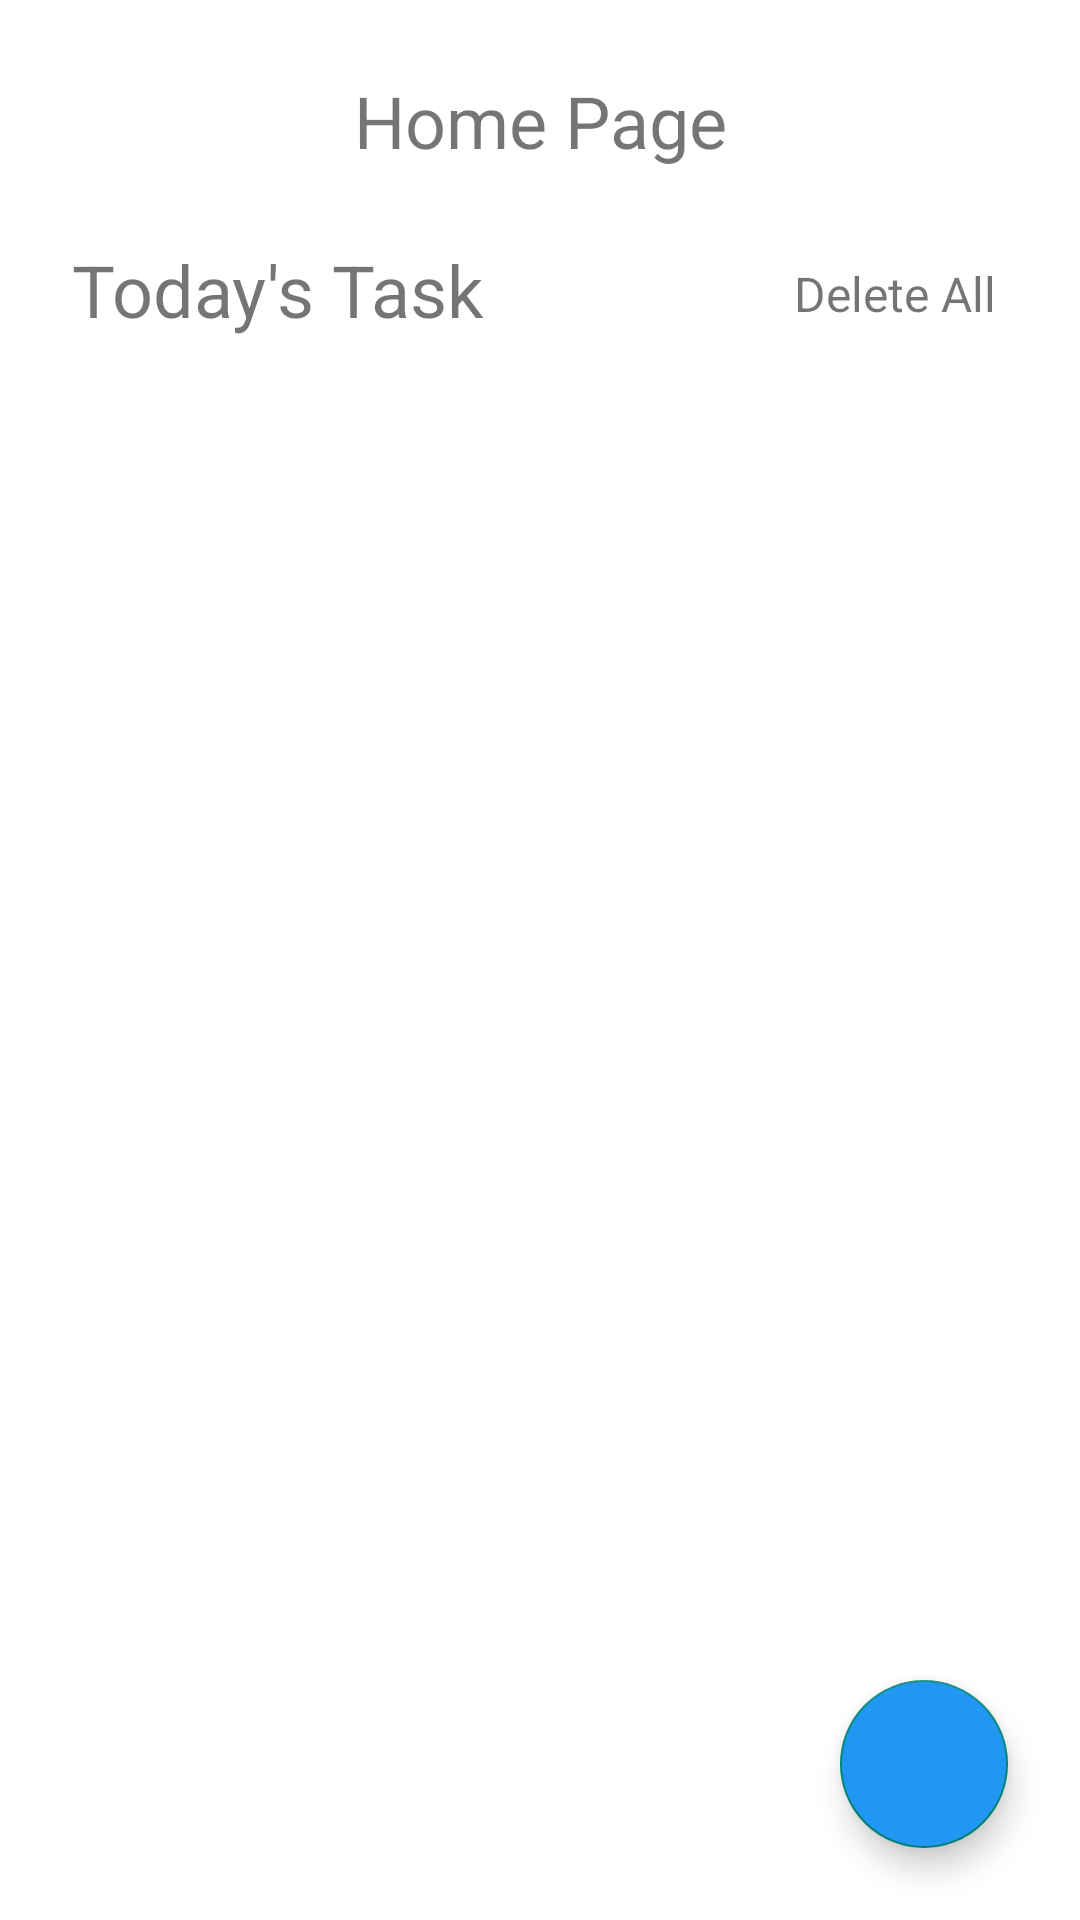

This screen was rendered from an Android layout file. Write that file and the resources it references.
<!-- AndroidManifest.xml: application theme Base.Theme.ToDoList -->
<!-- res/layout/fragment_home_screen.xml -->
<?xml version="1.0" encoding="utf-8"?>
<androidx.constraintlayout.widget.ConstraintLayout xmlns:android="http://schemas.android.com/apk/res/android"
    xmlns:app="http://schemas.android.com/apk/res-auto"
    xmlns:tools="http://schemas.android.com/tools"
    android:layout_width="match_parent"
    android:layout_height="match_parent"
    android:background="@color/white"
    tools:context=".presentation.fragments.homeScreen.view.HomeScreenFragment">

    <TextView
        android:id="@+id/title_text"
        android:layout_width="wrap_content"
        android:layout_height="wrap_content"
        android:layout_marginTop="24dp"
        android:text="@string/home_page"
        android:textSize="24sp"
        app:layout_constraintEnd_toEndOf="parent"
        app:layout_constraintStart_toStartOf="parent"
        app:layout_constraintTop_toTopOf="parent" />

    <androidx.constraintlayout.widget.ConstraintLayout
        android:id="@+id/tasksSummaryLayout"
        android:layout_width="match_parent"
        android:layout_height="wrap_content"
        android:layout_margin="24dp"
        android:background="@drawable/rounded_background_sixteen"
        android:backgroundTint="@color/primary_color"
        android:padding="16dp"
        android:visibility="gone"
        app:layout_constraintTop_toBottomOf="@id/title_text">

        <TextView
            android:id="@+id/tasks_summary_text"
            android:layout_width="0dp"
            android:layout_height="wrap_content"
            android:text="@string/today_s_progress_summary"
            android:textColor="@color/white"
            android:textSize="16sp"
            app:layout_constraintEnd_toEndOf="parent"
            app:layout_constraintStart_toStartOf="parent"
            app:layout_constraintTop_toTopOf="parent" />

        <TextView
            android:id="@+id/number_of_tasks"
            android:layout_width="0dp"
            android:layout_height="wrap_content"
            android:layout_marginTop="8dp"
            app:layout_constraintEnd_toEndOf="@id/tasks_summary_text"
            app:layout_constraintStart_toStartOf="@id/tasks_summary_text"
            app:layout_constraintTop_toBottomOf="@id/tasks_summary_text" />


    </androidx.constraintlayout.widget.ConstraintLayout>


    <ImageView
        android:id="@+id/empty_tasks"
        android:layout_width="wrap_content"
        android:layout_height="wrap_content"
        android:src="@drawable/empty_tasks"
        android:visibility="gone"
        app:layout_constraintBottom_toBottomOf="parent"
        app:layout_constraintEnd_toEndOf="parent"
        app:layout_constraintStart_toStartOf="parent"
        app:layout_constraintTop_toTopOf="parent" />

    <TextView
        android:id="@+id/today_tasks_text"
        android:layout_width="wrap_content"
        android:layout_height="wrap_content"
        android:layout_marginTop="24dp"
        android:text="@string/today_s_task"
        android:textSize="24sp"
        app:layout_constraintStart_toStartOf="@id/tasksSummaryLayout"
        app:layout_constraintTop_toBottomOf="@id/tasksSummaryLayout" />

    <TextView
        android:id="@+id/delete_all"
        android:layout_width="wrap_content"
        android:layout_height="wrap_content"
        android:layout_marginTop="24dp"
        android:padding="4dp"
        android:text="@string/delete_all"
        android:textSize="16sp"
        app:layout_constraintBottom_toBottomOf="@id/today_tasks_text"
        app:layout_constraintEnd_toEndOf="@id/tasksSummaryLayout" />

    <androidx.recyclerview.widget.RecyclerView
        android:id="@+id/tasks_recycler_view"
        android:layout_width="0dp"
        android:layout_height="0dp"
        tools:itemCount="0"
        android:layout_marginTop="16dp"
        app:layoutManager="androidx.recyclerview.widget.LinearLayoutManager"
        app:layout_constraintBottom_toBottomOf="parent"
        app:layout_constraintEnd_toEndOf="@id/tasksSummaryLayout"
        app:layout_constraintStart_toStartOf="@id/tasksSummaryLayout"
        app:layout_constraintTop_toBottomOf="@id/today_tasks_text"
        tools:listitem="@layout/tasks_item" />

    <com.google.android.material.floatingactionbutton.FloatingActionButton
        android:id="@+id/floatingActionButton"
        android:layout_width="wrap_content"
        android:layout_height="wrap_content"
        android:layout_margin="24dp"
        android:backgroundTint="@color/primary_color"
        android:src="@drawable/ic_add"
        android:tint="@color/white"
        app:layout_constraintBottom_toBottomOf="parent"
        app:layout_constraintEnd_toEndOf="parent" />

</androidx.constraintlayout.widget.ConstraintLayout>
<!-- res/layout/tasks_item.xml (included above) -->
<?xml version="1.0" encoding="utf-8"?>
<androidx.constraintlayout.widget.ConstraintLayout xmlns:android="http://schemas.android.com/apk/res/android"
    android:layout_width="match_parent"
    xmlns:app="http://schemas.android.com/apk/res-auto"
    android:padding="16dp"
    android:elevation="15dp"
    android:layout_marginBottom="24dp"
    android:background="@drawable/rounded_background_sixteen"
    android:backgroundTint="@color/light_white"
    android:layout_height="wrap_content">

    <CheckBox
        android:id="@+id/checkbox"
        android:buttonTint="@color/primary_color"
        app:layout_constraintTop_toTopOf="parent"
        app:layout_constraintStart_toStartOf="parent"
        android:layout_width="wrap_content"
        android:layout_height="wrap_content" />

    <ImageView
        android:id="@+id/delete_button"
        android:layout_width="24dp"
        android:layout_height="24dp"
        android:src="@drawable/ic_delete"
        app:layout_constraintTop_toTopOf="parent"
        app:layout_constraintEnd_toEndOf="parent" />

    <TextView
        android:id="@+id/title_text"
        android:layout_width="0dp"
        android:layout_height="wrap_content"
        android:textColor="@color/black"
        android:layout_marginStart="8dp"
        android:textSize="16sp"
        android:layout_marginEnd="8dp"
        app:layout_constraintEnd_toStartOf="@id/delete_button"
        app:layout_constraintStart_toEndOf="@id/checkbox"
        app:layout_constraintTop_toTopOf="@id/checkbox" />

    <TextView
        android:id="@+id/description_text"
        android:layout_width="0dp"
        android:layout_height="wrap_content"
        android:layout_marginTop="8dp"
        android:minLines="2"
        app:layout_constraintEnd_toEndOf="@id/title_text"
        app:layout_constraintStart_toStartOf="@id/title_text"
        app:layout_constraintTop_toBottomOf="@id/title_text" />

</androidx.constraintlayout.widget.ConstraintLayout>
<!-- resources referenced by this layout -->
<resources>
  <color name="black">#FF000000</color>
  <color name="light_white">#ECECEC</color>
  <color name="primary_color">#2196F3</color>
  <color name="white">#FFFFFFFF</color>
  <!-- drawable rounded_background_sixteen (drawable) -->
  <?xml version="1.0" encoding="utf-8"?>
  <shape android:shape="rectangle"
      xmlns:android="http://schemas.android.com/apk/res/android">
      <corners android:radius="16dp"/>
  </shape>
  <string name="delete_all">Delete All</string>
  <string name="home_page">Home Page</string>
  <string name="today_s_progress_summary">Today\'s progress summary</string>
  <string name="today_s_task">Today\'s Task</string>
  <style name="Base.Theme.ToDoList" parent="Theme.MaterialComponents.Light.NoActionBar.Bridge">
          <item name="colorPrimary">@color/white</item>
          <item name="colorPrimaryVariant">@color/primary_color</item>
          <item name="colorOnPrimary">@color/white</item>
          
          <item name="colorSecondary">@color/primary_color</item>
          <item name="colorSecondaryVariant">@color/primary_color</item>
          <item name="colorOnSecondary">@color/black</item>
          
          <item name="android:statusBarColor">?attr/colorPrimaryVariant</item>
          <item name="android:windowDisablePreview">true</item>
      </style>
</resources>
